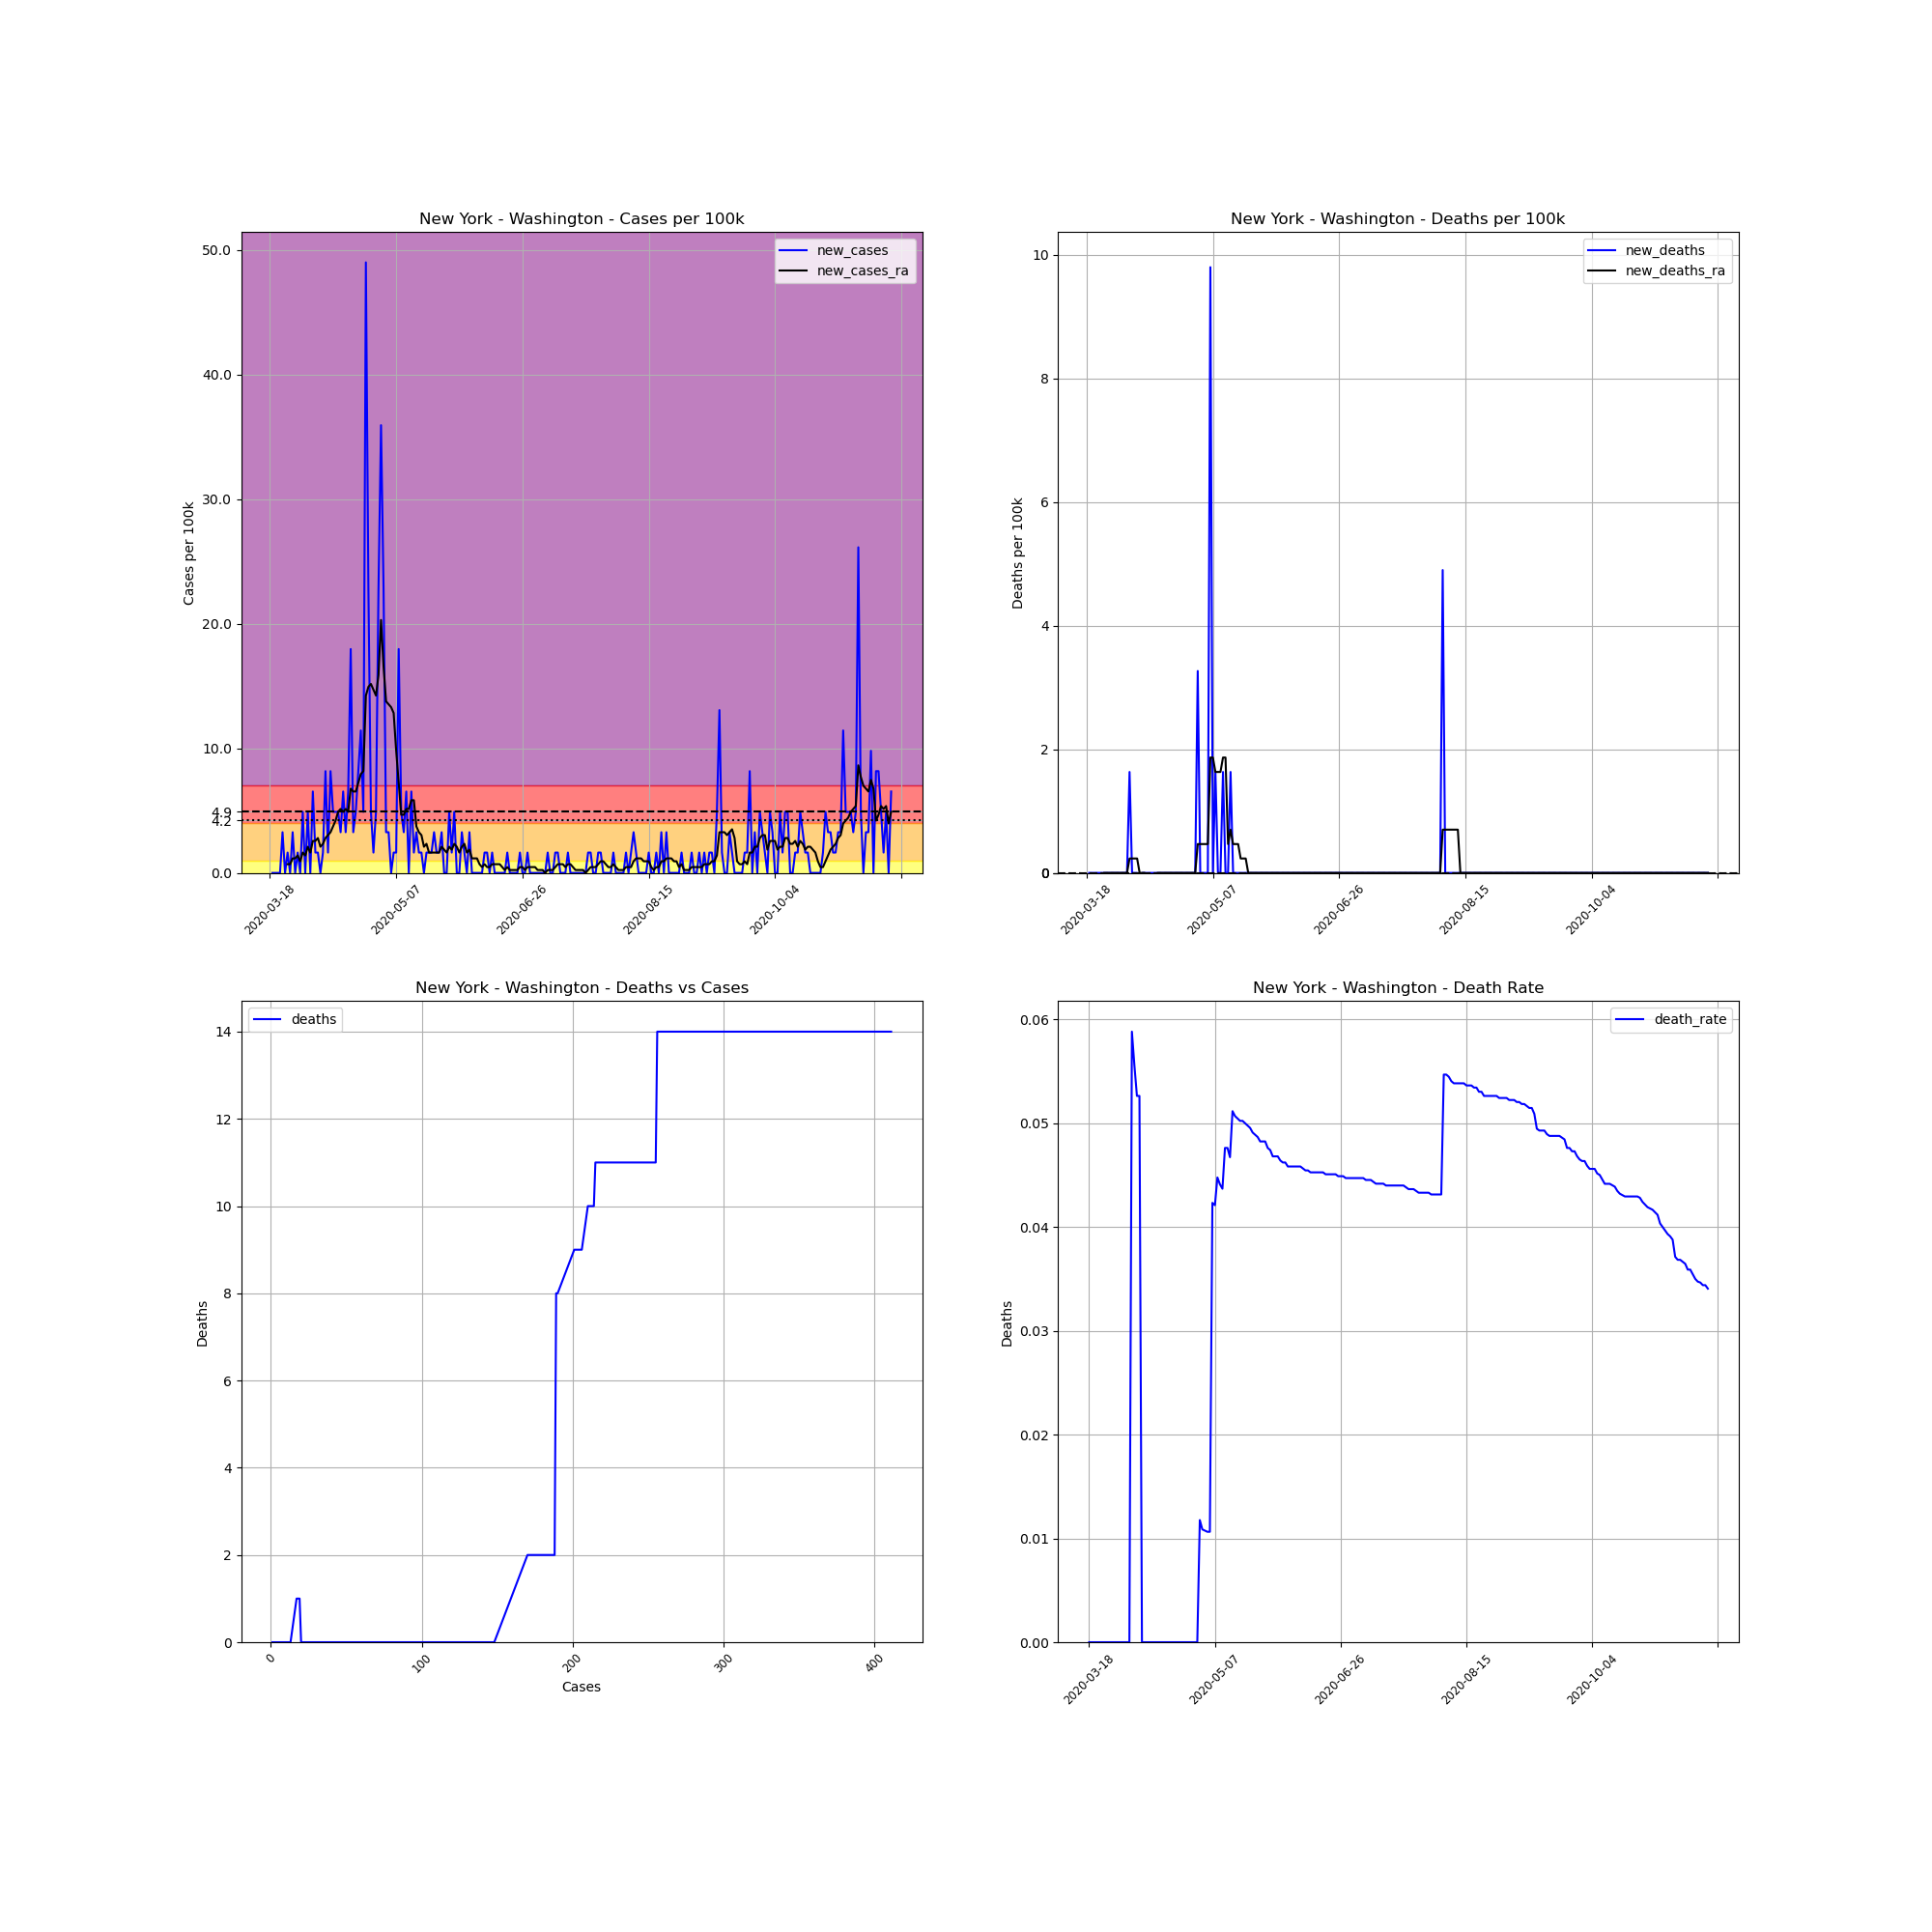

Source data for this figure (header and first rows):
, date, county, state, fips, cases, deaths, COUNTY, STNAME, CTYNAME, POPESTIMATE2019, cases_per_100k, deaths_per_100k, death_rate, new_cases, new_deaths, new_cases_ra, new_deaths_ra
149922, 2020-03-18, Washington, New York, 36115, 1, 0, 115, New York, Washington, 61204, 1.634, 0.0, 0.0, , , , 
149923, 2020-03-19, Washington, New York, 36115, 1, 0, 115, New York, Washington, 61204, 1.634, 0.0, 0.0, 0.0, 0.0, , 
149924, 2020-03-20, Washington, New York, 36115, 1, 0, 115, New York, Washington, 61204, 1.634, 0.0, 0.0, 0.0, 0.0, , 
149925, 2020-03-21, Washington, New York, 36115, 1, 0, 115, New York, Washington, 61204, 1.634, 0.0, 0.0, 0.0, 0.0, , 
149926, 2020-03-22, Washington, New York, 36115, 1, 0, 115, New York, Washington, 61204, 1.634, 0.0, 0.0, 0.0, 0.0, , 
149927, 2020-03-23, Washington, New York, 36115, 3, 0, 115, New York, Washington, 61204, 4.902, 0.0, 0.0, 3.268, 0.0, , 
149928, 2020-03-24, Washington, New York, 36115, 3, 0, 115, New York, Washington, 61204, 4.902, 0.0, 0.0, 0.0, 0.0, , 
149929, 2020-03-25, Washington, New York, 36115, 4, 0, 115, New York, Washington, 61204, 6.536, 0.0, 0.0, 1.634, 0.0, 0.7002, 0.0
149930, 2020-03-26, Washington, New York, 36115, 4, 0, 115, New York, Washington, 61204, 6.536, 0.0, 0.0, 0.0, 0.0, 0.7002, 0.0
149931, 2020-03-27, Washington, New York, 36115, 6, 0, 115, New York, Washington, 61204, 9.803, 0.0, 0.0, 3.268, 0.0, 1.167, 0.0
149932, 2020-03-28, Washington, New York, 36115, 6, 0, 115, New York, Washington, 61204, 9.803, 0.0, 0.0, 0.0, 0.0, 1.167, 0.0
149933, 2020-03-29, Washington, New York, 36115, 7, 0, 115, New York, Washington, 61204, 11.44, 0.0, 0.0, 1.634, 0.0, 1.4, 0.0
149934, 2020-03-30, Washington, New York, 36115, 7, 0, 115, New York, Washington, 61204, 11.44, 0.0, 0.0, 0.0, 0.0, 0.9336, 0.0
149935, 2020-03-31, Washington, New York, 36115, 10, 0, 115, New York, Washington, 61204, 16.34, 0.0, 0.0, 4.902, 0.0, 1.634, 0.0
149936, 2020-04-01, Washington, New York, 36115, 10, 0, 115, New York, Washington, 61204, 16.34, 0.0, 0.0, 0.0, 0.0, 1.4, 0.0
149937, 2020-04-02, Washington, New York, 36115, 13, 0, 115, New York, Washington, 61204, 21.24, 0.0, 0.0, 4.902, 0.0, 2.101, 0.0
149938, 2020-04-03, Washington, New York, 36115, 13, 0, 115, New York, Washington, 61204, 21.24, 0.0, 0.0, 0.0, 0.0, 1.634, 0.0
149939, 2020-04-04, Washington, New York, 36115, 17, 1, 115, New York, Washington, 61204, 27.78, 1.634, 0.05882, 6.536, 1.634, 2.568, 0.2334
149940, 2020-04-05, Washington, New York, 36115, 18, 1, 115, New York, Washington, 61204, 29.41, 1.634, 0.05556, 1.634, 0.0, 2.568, 0.2334
149941, 2020-04-06, Washington, New York, 36115, 19, 1, 115, New York, Washington, 61204, 31.04, 1.634, 0.05263, 1.634, 0.0, 2.801, 0.2334
149942, 2020-04-07, Washington, New York, 36115, 19, 1, 115, New York, Washington, 61204, 31.04, 1.634, 0.05263, 0.0, 0.0, 2.101, 0.2334
149943, 2020-04-08, Washington, New York, 36115, 20, 0, 115, New York, Washington, 61204, 32.68, 0.0, 0.0, 1.634, -1.634, 2.334, 0.0
149944, 2020-04-09, Washington, New York, 36115, 25, 0, 115, New York, Washington, 61204, 40.85, 0.0, 0.0, 8.169, 0.0, 2.801, 0.0
149945, 2020-04-10, Washington, New York, 36115, 26, 0, 115, New York, Washington, 61204, 42.48, 0.0, 0.0, 1.634, 0.0, 3.034, 0.0
149946, 2020-04-11, Washington, New York, 36115, 31, 0, 115, New York, Washington, 61204, 50.65, 0.0, 0.0, 8.169, 0.0, 3.268, -0.2334
149947, 2020-04-12, Washington, New York, 36115, 34, 0, 115, New York, Washington, 61204, 55.55, 0.0, 0.0, 4.902, 0.0, 3.735, -0.2334
149948, 2020-04-13, Washington, New York, 36115, 37, 0, 115, New York, Washington, 61204, 60.45, 0.0, 0.0, 4.902, 0.0, 4.201, -0.2334
149949, 2020-04-14, Washington, New York, 36115, 40, 0, 115, New York, Washington, 61204, 65.36, 0.0, 0.0, 4.902, 0.0, 4.902, -0.2334
149950, 2020-04-15, Washington, New York, 36115, 42, 0, 115, New York, Washington, 61204, 68.62, 0.0, 0.0, 3.268, 0.0, 5.135, 0.0
149951, 2020-04-16, Washington, New York, 36115, 46, 0, 115, New York, Washington, 61204, 75.16, 0.0, 0.0, 6.536, 0.0, 4.902, 0.0
149952, 2020-04-17, Washington, New York, 36115, 48, 0, 115, New York, Washington, 61204, 78.43, 0.0, 0.0, 3.268, 0.0, 5.135, 0.0
149953, 2020-04-18, Washington, New York, 36115, 52, 0, 115, New York, Washington, 61204, 84.96, 0.0, 0.0, 6.536, 0.0, 4.902, 0.0
149954, 2020-04-19, Washington, New York, 36115, 63, 0, 115, New York, Washington, 61204, 102.9, 0.0, 0.0, 17.97, 0.0, 6.769, 0.0
149955, 2020-04-20, Washington, New York, 36115, 65, 0, 115, New York, Washington, 61204, 106.2, 0.0, 0.0, 3.268, 0.0, 6.536, 0.0
149956, 2020-04-21, Washington, New York, 36115, 68, 0, 115, New York, Washington, 61204, 111.1, 0.0, 0.0, 4.902, 0.0, 6.536, 0.0
149957, 2020-04-22, Washington, New York, 36115, 73, 0, 115, New York, Washington, 61204, 119.3, 0.0, 0.0, 8.169, 0.0, 7.236, 0.0
149958, 2020-04-23, Washington, New York, 36115, 80, 0, 115, New York, Washington, 61204, 130.7, 0.0, 0.0, 11.44, 0.0, 7.936, 0.0
149959, 2020-04-24, Washington, New York, 36115, 83, 0, 115, New York, Washington, 61204, 135.6, 0.0, 0.0, 4.902, 0.0, 8.169, 0.0
149960, 2020-04-25, Washington, New York, 36115, 113, 0, 115, New York, Washington, 61204, 184.6, 0.0, 0.0, 49.02, 0.0, 14.24, 0.0
149961, 2020-04-26, Washington, New York, 36115, 127, 0, 115, New York, Washington, 61204, 207.5, 0.0, 0.0, 22.87, 0.0, 14.94, 0.0
149962, 2020-04-27, Washington, New York, 36115, 130, 0, 115, New York, Washington, 61204, 212.4, 0.0, 0.0, 4.902, 0.0, 15.17, 0.0
149963, 2020-04-28, Washington, New York, 36115, 131, 0, 115, New York, Washington, 61204, 214, 0.0, 0.0, 1.634, 0.0, 14.7, 0.0
149964, 2020-04-29, Washington, New York, 36115, 134, 0, 115, New York, Washington, 61204, 218.9, 0.0, 0.0, 4.902, 0.0, 14.24, 0.0
149965, 2020-04-30, Washington, New York, 36115, 148, 0, 115, New York, Washington, 61204, 241.8, 0.0, 0.0, 22.87, 0.0, 15.87, 0.0
149966, 2020-05-01, Washington, New York, 36115, 170, 2, 115, New York, Washington, 61204, 277.8, 3.268, 0.01176, 35.95, 3.268, 20.31, 0.4668
149967, 2020-05-02, Washington, New York, 36115, 184, 2, 115, New York, Washington, 61204, 300.6, 3.268, 0.01087, 22.87, 0.0, 16.57, 0.4668
149968, 2020-05-03, Washington, New York, 36115, 186, 2, 115, New York, Washington, 61204, 303.9, 3.268, 0.01075, 3.268, 0.0, 13.77, 0.4668
149969, 2020-05-04, Washington, New York, 36115, 188, 2, 115, New York, Washington, 61204, 307.2, 3.268, 0.01064, 3.268, 0.0, 13.54, 0.4668
149970, 2020-05-05, Washington, New York, 36115, 188, 2, 115, New York, Washington, 61204, 307.2, 3.268, 0.01064, 0.0, 0.0, 13.3, 0.4668
149971, 2020-05-06, Washington, New York, 36115, 189, 8, 115, New York, Washington, 61204, 308.8, 13.07, 0.04233, 1.634, 9.803, 12.84, 1.867
149972, 2020-05-07, Washington, New York, 36115, 190, 8, 115, New York, Washington, 61204, 310.4, 13.07, 0.04211, 1.634, 0.0, 9.803, 1.867
149973, 2020-05-08, Washington, New York, 36115, 201, 9, 115, New York, Washington, 61204, 328.4, 14.7, 0.04478, 17.97, 1.634, 7.236, 1.634
149974, 2020-05-09, Washington, New York, 36115, 204, 9, 115, New York, Washington, 61204, 333.3, 14.7, 0.04412, 4.902, 0.0, 4.668, 1.634
149975, 2020-05-10, Washington, New York, 36115, 206, 9, 115, New York, Washington, 61204, 336.6, 14.7, 0.04369, 3.268, 0.0, 4.668, 1.634
149976, 2020-05-11, Washington, New York, 36115, 210, 10, 115, New York, Washington, 61204, 343.1, 16.34, 0.04762, 6.536, 1.634, 5.135, 1.867
149977, 2020-05-12, Washington, New York, 36115, 210, 10, 115, New York, Washington, 61204, 343.1, 16.34, 0.04762, 0.0, 0.0, 5.135, 1.867
149978, 2020-05-13, Washington, New York, 36115, 214, 10, 115, New York, Washington, 61204, 349.7, 16.34, 0.04673, 6.536, 0.0, 5.835, 0.4668
149979, 2020-05-14, Washington, New York, 36115, 215, 11, 115, New York, Washington, 61204, 351.3, 17.97, 0.05116, 1.634, 1.634, 5.835, 0.7002
149980, 2020-05-15, Washington, New York, 36115, 217, 11, 115, New York, Washington, 61204, 354.6, 17.97, 0.05069, 3.268, 0.0, 3.735, 0.4668
149981, 2020-05-16, Washington, New York, 36115, 218, 11, 115, New York, Washington, 61204, 356.2, 17.97, 0.05046, 1.634, 0.0, 3.268, 0.4668
... 187 more rows
